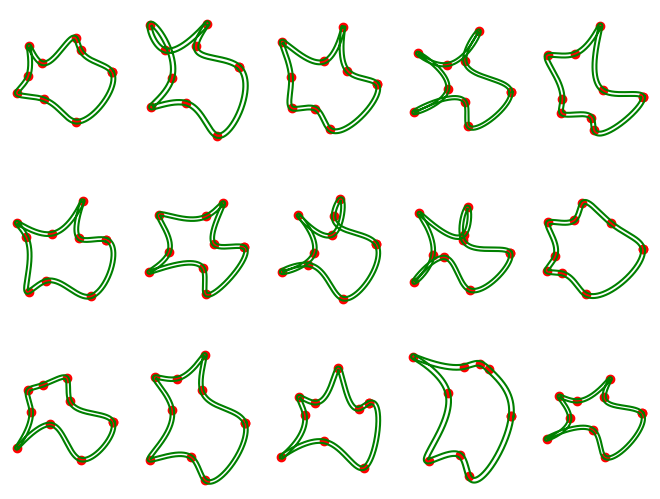

The matplotlib source for this figure:
import random
import matplotlib.pyplot as plt
import numpy as np
from math import *
from scipy.interpolate import interp1d
from scipy import interpolate
from numpy.linalg import norm


def createCircle():
    n = 10 # number of points
    points = np.zeros((n,2))
    # theta = np.linspace(2*pi/n, 2*pi, n)
    theta = np.linspace(0, 2*pi, num=n, endpoint=False)

    for i in range(n):
        points[i,:] = [cos(theta[i]), sin(theta[i])]

    return points


def plotPoints(points):
    plt.figure(num=None, figsize=(8, 8), dpi=80, facecolor='w', edgecolor='k')
    plt.xlim(-2.0, 2.0)
    plt.ylim(-2.0, 2.0)

    for i in range(len(points)):
        if i < len(points)-1:
            plt.plot((points[i][0], points[i+1][0]), (points[i][1], points[i+1][1]), 'bo-' )
        else:
            plt.plot((points[i][0], points[0][0]), (points[i][1], points[0][1]), 'bo-' )

        # plt.pause(0.1)
    # plt.show()
    return


def alterPoints(points):
    control_points = np.copy(points)

    # push the points in and out away from the center of the circle
    min_expand_distance = 0.2
    max_expand_distance = 0.5
    max_contract_distance = 0.2

    theta = np.arctan2(points[:,1], points[:,0])
    # delta_distance = np.random.uniform(-max_contract_distance, max_expand_distance, len(points))

    # alternate pushing and pulling to increase number of turns
    delta_distance = np.empty((len(points),))
    delta_distance[::2] = 1
    delta_distance[1::2] = -1
    delta_distance *= np.random.uniform(min_expand_distance, max_expand_distance, len(points))

    noise = np.array([delta_distance * np.cos(theta), delta_distance * np.sin(theta)]).T
    control_points += noise


    # on top of the previous transformation, add a random delta
    max_uniform_delta = 0.4

    noise = np.random.uniform(-max_uniform_delta, max_uniform_delta, len(points)*2).reshape(points.shape)
    control_points = control_points + noise
    control_points[-1,:] = control_points[0,:]  # not sure why this line is needed

    # print(points)
    # print(points + noise)

    return control_points


def make_track():
    num_output_points = 1000
    track_width = 0.05


    points = createCircle()
    # plotPoints(points)
    control_points = alterPoints(points)
    # plotPoints(control_points)

    # https://stackoverflow.com/questions/33962717/interpolating-a-closed-curve-using-scipy
    tck, _ = interpolate.splprep(control_points.T, s=0, per=True)
    track_points = interpolate.splev(np.linspace(0, 1, num_output_points), tck)
    track_points = np.array(track_points).T

    # get the left and right sides of the track
    left_track = []
    right_track = []

    for i in range(len(track_points)):
        p0 = track_points[i-1]
        p1 = track_points[i]
        v = p1-p0  # forward

        delta_left = np.array([-v[1], v[0]])
        delta_left = track_width * delta_left / norm(delta_left)

        delta_right = np.array([v[1], -v[0]])
        delta_right = track_width * delta_right / norm(delta_right)

        left_track += [delta_left]
        right_track += [delta_right]

    left_track = np.array(left_track) + track_points
    right_track = np.array(right_track) + track_points


    left_track[0] = left_track[-1]
    right_track[0] = right_track[-1]

    return track_points, control_points, left_track, right_track


def main():
    # # plot one track for debugging
    # track_points, control_points, left_track, right_track = make_track()
    # plt.plot(left_track[:,0], left_track[:,1])
    # plt.plot(right_track[:,0], right_track[:,1])
    # # plt.plot(track_points[:,0], track_points[:,1])
    # plt.axis('equal')
    # plt.show()

    # plot lots of tracks to get a better idea of the results
    f, axes = plt.subplots(3, 5)
    # f, axes = plt.subplots(4, 8)
    f.subplots_adjust(left=0,right=1,bottom=0,top=1)
    for ax_row in axes:
        for ax in ax_row:
            track_points, control_points, left_track, right_track = make_track()
            ax.scatter(control_points[:,0], control_points[:,1], c='r')

            ax.plot(left_track[:,0], left_track[:,1], c='g')
            ax.plot(right_track[:,0], right_track[:,1], c='g')
            # ax.plot(track_points[:,0], track_points[:,1], c='b')

            ax.axis('equal')  # preserve aspect ratio
            ax.axis('off')
    plt.show()

if __name__ == "__main__":
    main()
